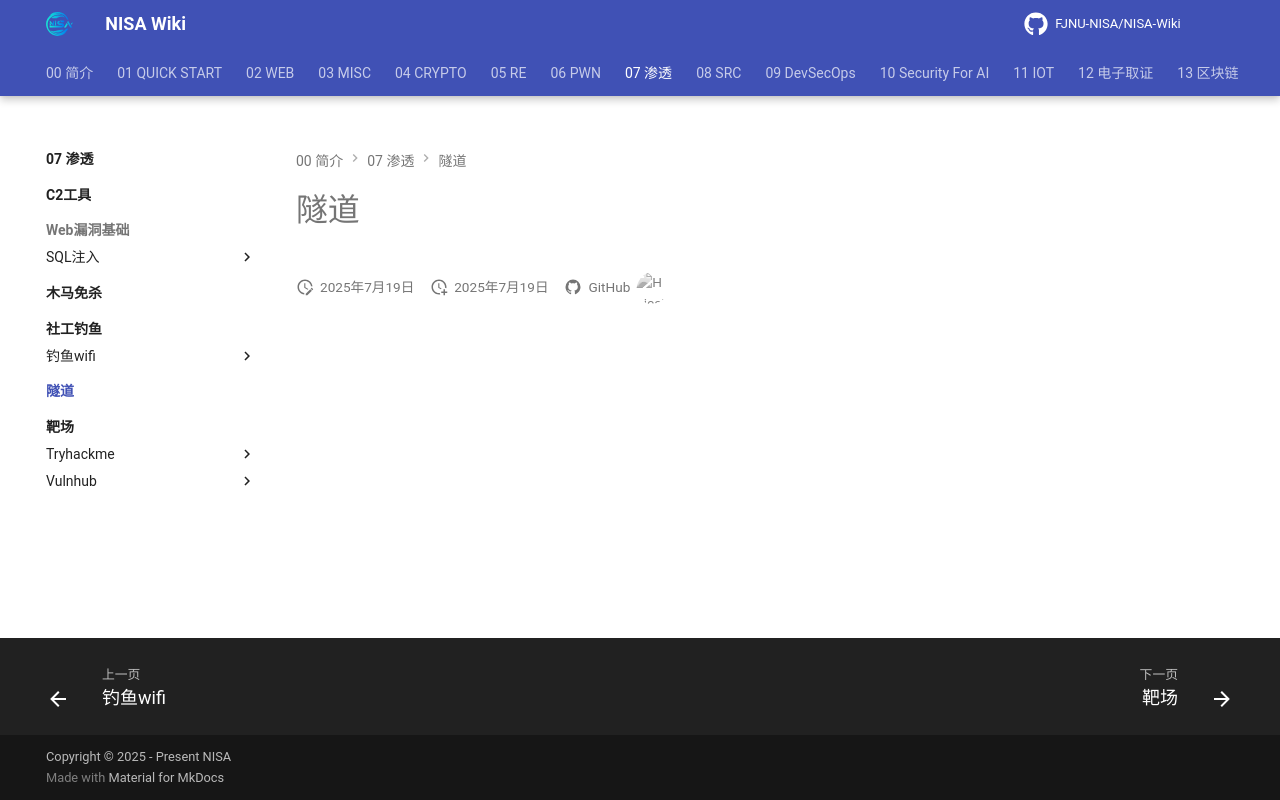

repository: FJNU-NISA/NISA-Wiki · page: 07-渗透/隧道/index.html · generator: mkdocs

# 隧道
